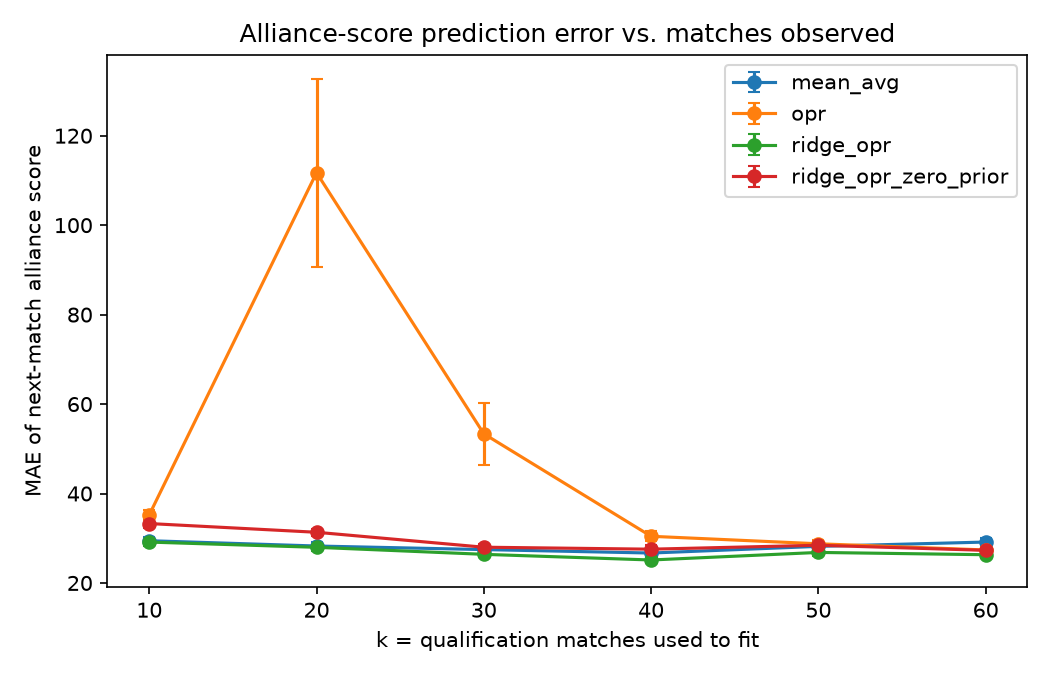

Values plotted in this chart, from the file beside it:
k, method, mean_mae, se, n_events
10, mean_avg, 29.45, 0.8414, 51
10, opr, 35.22, 1.185, 51
10, ridge_opr, 29.14, 0.8722, 51
10, ridge_opr_zero_prior, 33.29, 0.972, 51
20, mean_avg, 28.26, 0.8046, 51
20, opr, 111.7, 21.02, 51
20, ridge_opr, 27.97, 0.7623, 51
20, ridge_opr_zero_prior, 31.33, 0.7897, 51
30, mean_avg, 27.46, 0.6824, 51
30, opr, 53.35, 6.932, 51
30, ridge_opr, 26.4, 0.687, 51
30, ridge_opr_zero_prior, 27.99, 0.7752, 51
40, mean_avg, 26.69, 0.7095, 50
40, opr, 30.44, 1.096, 50
40, ridge_opr, 25.14, 0.6796, 50
40, ridge_opr_zero_prior, 27.55, 0.8502, 50
50, mean_avg, 28.19, 0.911, 39
50, opr, 28.76, 0.8623, 39
50, ridge_opr, 26.83, 0.8583, 39
50, ridge_opr_zero_prior, 28.43, 0.8777, 39
60, mean_avg, 29.15, 0.8643, 32
60, opr, 27.38, 0.8412, 32
60, ridge_opr, 26.32, 0.7708, 32
60, ridge_opr_zero_prior, 27.29, 0.829, 32
